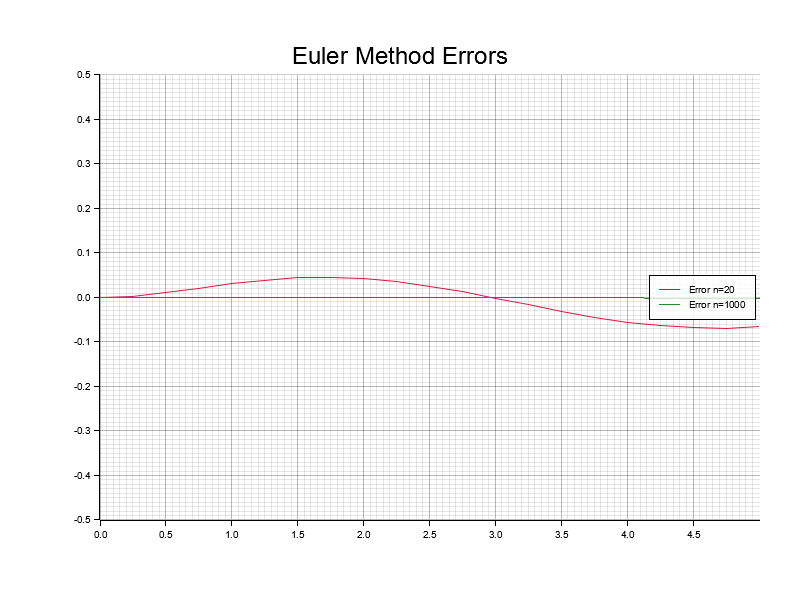

Data behind this chart, as committed beside it:
t, error_n20, error_n1000
0, 0, 0
0.005, , 0.00000002081
0.01, , 0.0000001038
0.015, , 0.0000002482
0.02, , 0.0000004536
0.025, , 0.0000007192
0.03, , 0.000001044
0.035, , 0.000001429
0.04, , 0.000001872
0.045, , 0.000002372
0.05, , 0.00000293
0.055, , 0.000003545
0.06, , 0.000004215
0.065, , 0.000004941
0.07, , 0.000005722
0.075, , 0.000006557
0.08, , 0.000007446
0.085, , 0.000008388
0.09, , 0.000009382
0.095, , 0.00001043
0.1, , 0.00001153
0.105, , 0.00001267
0.11, , 0.00001387
0.115, , 0.00001512
0.12, , 0.00001642
0.125, , 0.00001777
0.13, , 0.00001916
0.135, , 0.0000206
0.14, , 0.00002209
0.145, , 0.00002363
0.15, , 0.00002521
0.155, , 0.00002683
0.16, , 0.0000285
0.165, , 0.00003022
0.17, , 0.00003198
0.175, , 0.00003378
0.18, , 0.00003562
0.185, , 0.00003751
0.19, , 0.00003944
0.195, , 0.00004141
0.2, , 0.00004342
0.205, , 0.00004547
0.21, , 0.00004755
0.215, , 0.00004968
0.22, , 0.00005185
0.225, , 0.00005405
0.23, , 0.0000563
0.235, , 0.00005857
0.24, , 0.00006089
0.245, , 0.00006324
0.25, 0.002441, 0.00006563
0.255, , 0.00006805
0.26, , 0.00007051
0.265, , 0.000073
0.27, , 0.00007552
0.275, , 0.00007808
0.28, , 0.00008067
0.285, , 0.00008329
0.29, , 0.00008594
0.295, , 0.00008863
... 941 more rows
